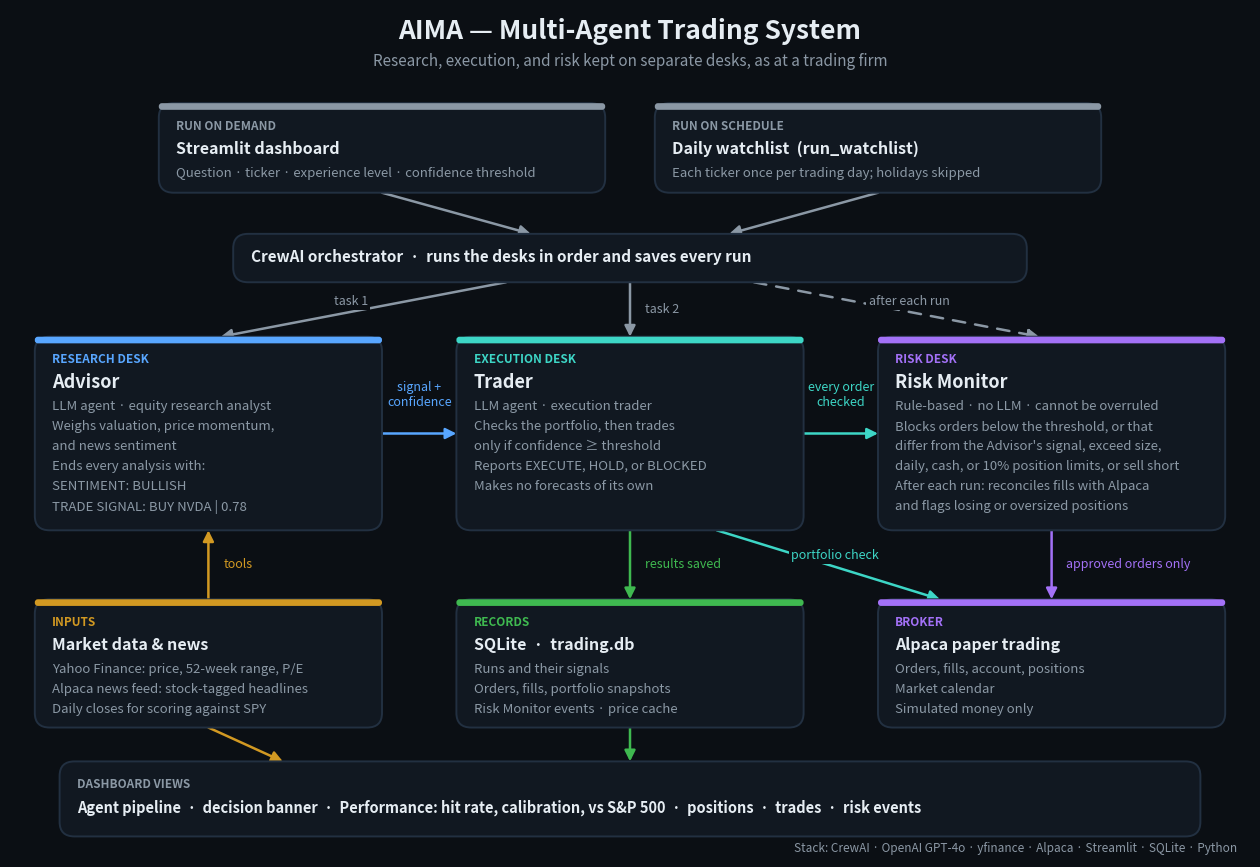

Reproduce this figure in Python. (Note: this script raises an exception after producing the figure.)
"""Draws the AIMA architecture diagram (architecture_diagram.png).

matplotlib is not a project dependency, so run it with a temporary install:

    uv run --no-project --with matplotlib python docs/draw_architecture.py architecture_diagram.png
"""
import sys

import matplotlib
matplotlib.use("Agg")
import matplotlib.pyplot as plt
from matplotlib.patches import FancyArrowPatch, FancyBboxPatch

BG = "#0B0F14"
SURFACE = "#111821"
BORDER = "#223041"
TEXT = "#E6EDF3"
MUTED = "#8B98A5"
ADVISOR = "#58A6FF"
TRADER = "#3DD6C6"
MONITOR = "#A371F7"
DATA = "#D29922"
GREEN = "#3FB950"

fig, ax = plt.subplots(figsize=(16, 11), dpi=150)
fig.patch.set_facecolor(BG)
ax.set_facecolor(BG)
ax.set_xlim(0, 100)
ax.set_ylim(0, 70)
ax.axis("off")


def box(x, y, w, h, color, title, lines=(), kind=None, title_size=13, fill=SURFACE, top_bar=True):
    """A rounded card centered on (x, y) with a colored top edge, like the dashboard cards."""
    ax.add_patch(FancyBboxPatch((x - w / 2, y - h / 2), w, h, boxstyle="round,pad=0,rounding_size=1.2",
                                facecolor=fill, edgecolor=BORDER, linewidth=1.4, zorder=2))
    if top_bar:
        ax.add_patch(FancyBboxPatch((x - w / 2, y + h / 2 - 0.55), w, 0.55,
                                    boxstyle="round,pad=0,rounding_size=0.25",
                                    facecolor=color, edgecolor="none", zorder=3))
    top = y + h / 2 - 1.9
    if kind:
        ax.text(x - w / 2 + 1.4, top, kind, color=color, fontsize=8.5, fontweight="bold",
                ha="left", va="center", zorder=4)
        top -= 1.9
    ax.text(x - w / 2 + 1.4, top, title, color=TEXT, fontsize=title_size, fontweight="bold",
            ha="left", va="center", zorder=4)
    for i, line in enumerate(lines):
        ax.text(x - w / 2 + 1.4, top - 2.0 - i * 1.65, line, color=MUTED, fontsize=9.5,
                ha="left", va="center", zorder=4)


def arrow(start, end, color=MUTED, label=None, label_at=None, dashed=False, rad=0.0, ha="center"):
    ax.add_patch(FancyArrowPatch(start, end, arrowstyle="-|>", mutation_scale=16, linewidth=1.8,
                                 color=color, linestyle=(0, (5, 4)) if dashed else "solid",
                                 connectionstyle=f"arc3,rad={rad}", zorder=1, shrinkA=0, shrinkB=0))
    if label:
        lx, ly = label_at or ((start[0] + end[0]) / 2, (start[1] + end[1]) / 2)
        ax.text(lx, ly, label, color=color, fontsize=9, ha=ha, va="center", style="italic", zorder=5,
                bbox=dict(facecolor=BG, edgecolor="none", pad=1.5))


# Title
ax.text(50, 67.6, "AIMA — Multi-Agent Trading System", color=TEXT, fontsize=19, fontweight="bold", ha="center")
ax.text(50, 65.4, "Research, execution, and risk kept on separate desks, as at a trading firm",
        color=MUTED, fontsize=11, ha="center")

# Inputs
box(30, 58.6, 36, 7.4, MUTED, "Streamlit dashboard", ["Question · ticker · experience level · confidence threshold"],
    kind="RUN ON DEMAND", title_size=11.5)
box(70, 58.6, 36, 7.4, MUTED, "Daily watchlist  (run_watchlist)", ["Each ticker once per trading day; holidays skipped"],
    kind="RUN ON SCHEDULE", title_size=11.5)
arrow((30, 54.9), (42, 51.5))
arrow((70, 54.9), (58, 51.5))

# Orchestrator
box(50, 49.5, 64, 4.0, MUTED, "CrewAI orchestrator  ·  runs the desks in order and saves every run",
    title_size=11, top_bar=False)

# Desks
box(16, 35, 28, 16, ADVISOR, "Advisor", [
    "LLM agent · equity research analyst",
    "Weighs valuation, price momentum,",
    "and news sentiment",
    "Ends every analysis with:",
    "SENTIMENT: BULLISH",
    "TRADE SIGNAL: BUY NVDA | 0.78",
], kind="RESEARCH DESK")
box(50, 35, 28, 16, TRADER, "Trader", [
    "LLM agent · execution trader",
    "Checks the portfolio, then trades",
    "only if confidence ≥ threshold",
    "Reports EXECUTE, HOLD, or BLOCKED",
    "Makes no forecasts of its own",
], kind="EXECUTION DESK")
box(84, 35, 28, 16, MONITOR, "Risk Monitor", [
    "Rule-based · no LLM · cannot be overruled",
    "Blocks orders below the threshold, or that",
    "differ from the Advisor's signal, exceed size,",
    "daily, cash, or 10% position limits, or sell short",
    "After each run: reconciles fills with Alpaca",
    "and flags losing or oversized positions",
], kind="RISK DESK")

arrow((40, 47.5), (17, 43.0), label="task 1", label_at=(27.5, 45.9))
arrow((50, 47.5), (50, 43.0), label="task 2", label_at=(51.2, 45.25), ha="left")
arrow((60, 47.5), (83, 43.0), dashed=True, label="after each run", label_at=(72.5, 45.9))
arrow((30, 35), (36, 35), color=ADVISOR, label="signal +\nconfidence", label_at=(33, 38.2))
arrow((64, 35), (70, 35), color=TRADER, label="every order\nchecked", label_at=(67, 38.2))

# Data, records, and broker
box(16, 16, 28, 10.6, DATA, "Market data & news", [
    "Yahoo Finance: price, 52-week range, P/E",
    "Alpaca news feed: stock-tagged headlines",
    "Daily closes for scoring against SPY",
], kind="INPUTS", title_size=11.5)
box(50, 16, 28, 10.6, GREEN, "SQLite  ·  trading.db", [
    "Runs and their signals",
    "Orders, fills, portfolio snapshots",
    "Risk Monitor events · price cache",
], kind="RECORDS", title_size=11.5)
box(84, 16, 28, 10.6, MONITOR, "Alpaca paper trading", [
    "Orders, fills, account, positions",
    "Market calendar",
    "Simulated money only",
], kind="BROKER", title_size=11.5)

arrow((16, 21.3), (16, 27.0), color=DATA, label="tools", label_at=(17.2, 24.15), ha="left")
arrow((50, 27.0), (50, 21.3), color=GREEN, label="results saved", label_at=(51.2, 24.15), ha="left")
arrow((57, 27.0), (75, 21.3), color=TRADER, label="portfolio check", label_at=(66.5, 24.9))
arrow((84, 27.0), (84, 21.3), color=MONITOR, label="approved orders only", label_at=(85.2, 24.15), ha="left")

# Dashboard views
box(50, 4.8, 92, 6.2, MUTED,
    "Agent pipeline  ·  decision banner  ·  Performance: hit rate, calibration, vs S&P 500  ·  positions  ·  trades  ·  risk events",
    kind="DASHBOARD VIEWS", title_size=10.5, top_bar=False)
arrow((50, 10.7), (50, 7.9), color=GREEN)
arrow((16, 10.7), (22, 7.9), color=DATA)

ax.text(99, 0.2, "Stack: CrewAI · OpenAI GPT-4o · yfinance · Alpaca · Streamlit · SQLite · Python",
        color=MUTED, fontsize=8.5, ha="right", va="bottom")

fig.savefig(sys.argv[1], facecolor=BG, bbox_inches="tight", pad_inches=0.3)
print("saved", sys.argv[1])
